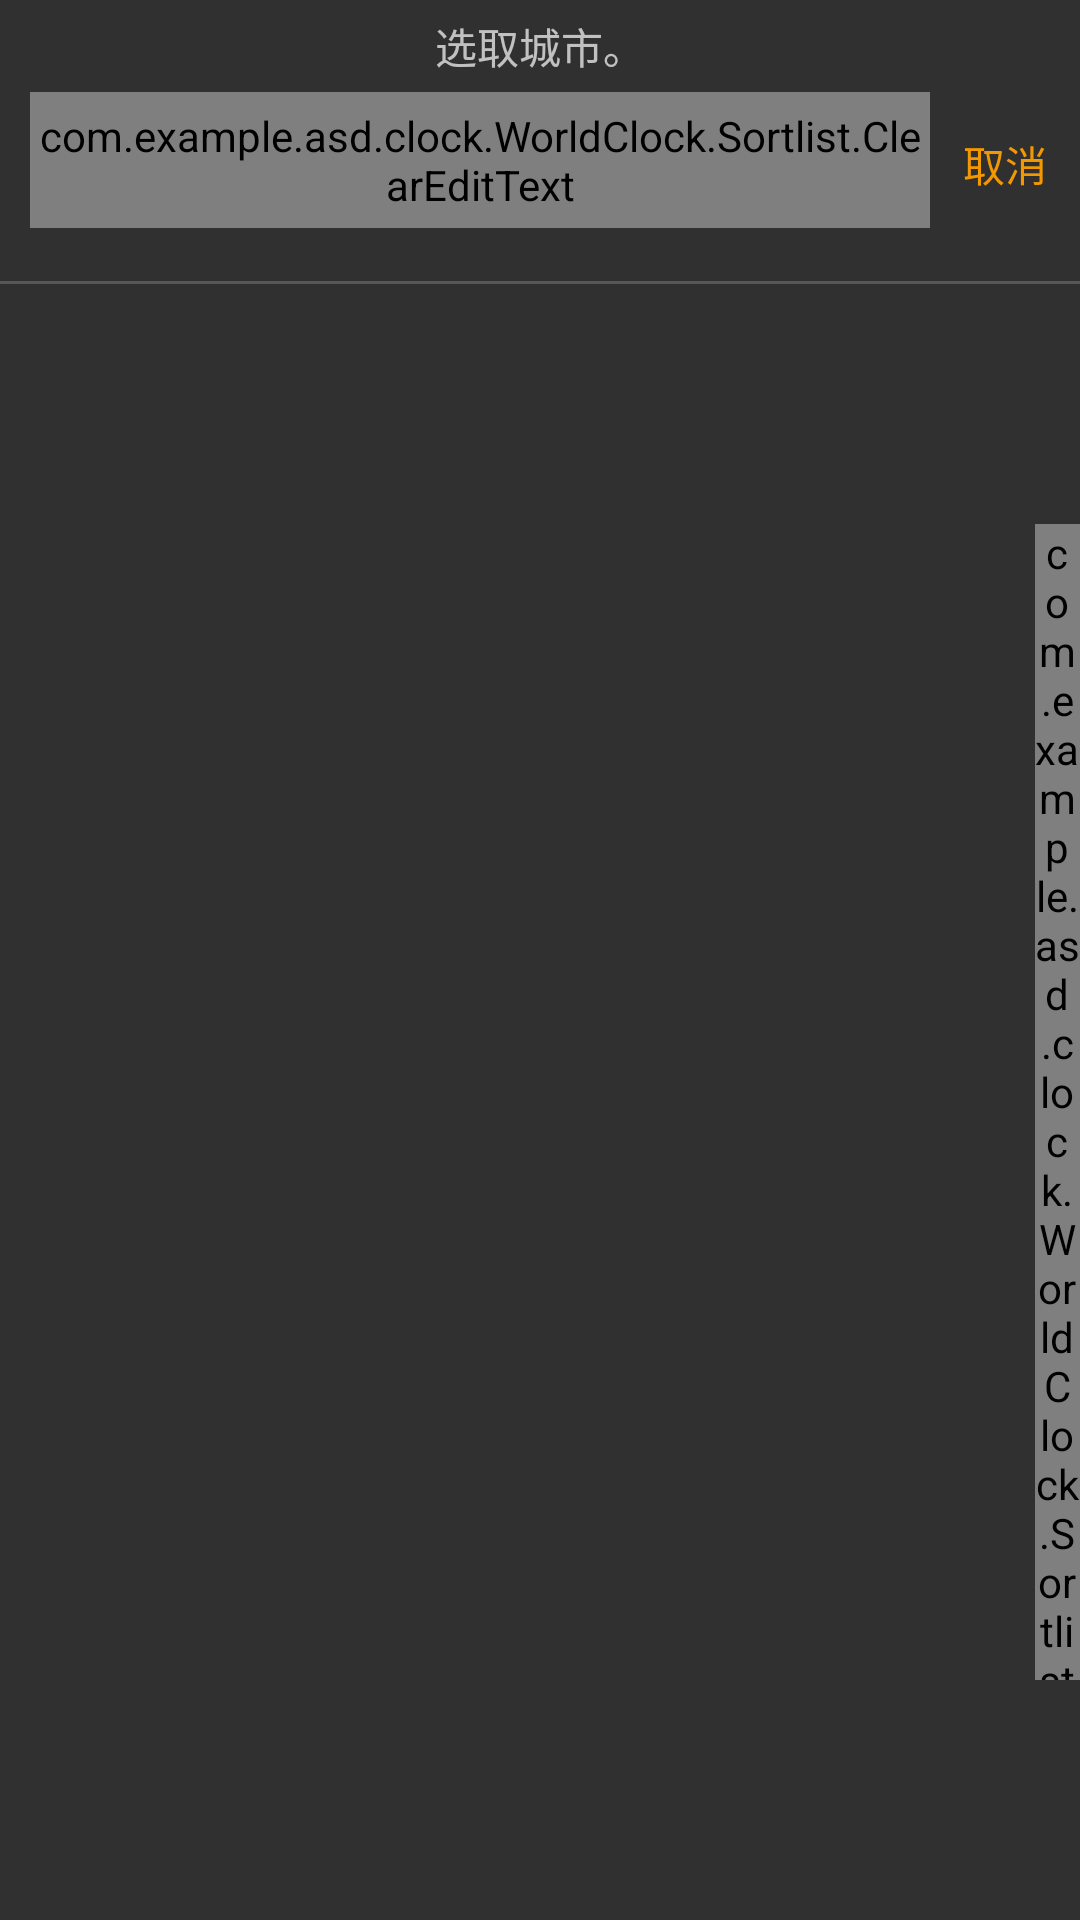

Produce the Android XML layout that renders to this screen, including the resource entries it uses.
<!-- AndroidManifest.xml: application theme Theme.AppCompat.NoActionBar -->
<!-- res/layout/addworldclock.xml -->
<?xml version="1.0" encoding="utf-8"?>
<LinearLayout xmlns:android="http://schemas.android.com/apk/res/android"
    android:layout_width="match_parent"
    android:layout_height="match_parent"
    android:orientation="vertical">
    
   <TextView android:layout_height="wrap_content"
       android:layout_width="match_parent"
       android:paddingTop="5dp"
       android:paddingBottom="5dp"
       android:gravity="center_horizontal"
       android:text="选取城市。"/>
    
    <LinearLayout
        android:orientation="horizontal"
        android:paddingBottom="15dp"
        android:layout_width="match_parent"
        android:layout_height="wrap_content">
        
        <com.example.asd.clock.WorldClock.Sortlist.ClearEditText
            android:id="@+id/et_searchTextView"
            android:textCursorDrawable="@drawable/gbcolor"
            android:background="@drawable/addworldclock_search_bg"
            android:drawableLeft="@drawable/search"
            android:layout_marginLeft="10dp"
            android:singleLine="true"
            android:layout_weight="1"
            android:layout_height="wrap_content"
            android:layout_width="0dp"/>
        <Button
            android:text="取消"
            android:onClick="disAddWorldClock"
            android:textColor="@color/colorOrange"
            android:background="@null"
            android:layout_height="wrap_content"
            android:layout_width="50dp"/>
    </LinearLayout>
    
    <include layout="@layout/viewline"/>
    
    <RelativeLayout
        android:layout_width="match_parent"
        android:layout_height="match_parent">
        
        <ListView
            android:id="@+id/lv_addworldclock"
            android:layout_width="wrap_content"
            android:layout_height="match_parent"
            android:layout_alignParentLeft="true"
            android:layout_marginRight="15dp"
            android:divider="@null"
            android:scrollbars="none" />
        
        <com.example.asd.clock.WorldClock.Sortlist.SideBar
            android:id="@+id/sb_sidrbar"
            android:layout_width="15dp"
            android:layout_height="wrap_content"
            android:layout_alignParentRight="true"
            android:layout_marginBottom="80dp"
            android:layout_marginTop="80dp">
        </com.example.asd.clock.WorldClock.Sortlist.SideBar>
    </RelativeLayout>
</LinearLayout>
<!-- res/layout/viewline.xml (included above) -->
<?xml version="1.0" encoding="utf-8"?>
<View xmlns:android="http://schemas.android.com/apk/res/android"
    android:layout_width="match_parent"
    android:layout_height="1dp"
    android:background="@color/colorSimpleDark" />
<!-- resources referenced by this layout -->
<resources>
  <color name="colorOrange">#f39800</color>
  <color name="colorSimpleDark">#b666</color>
  <!-- drawable addworldclock_search_bg (drawable) -->
  <?xml version="1.0" encoding="utf-8"?>
  <shape xmlns:android="http://schemas.android.com/apk/res/android">
      <corners android:radius="15dp"/>
      <padding android:top="5dp" android:bottom="5dp" android:left="5dp"></padding>
      <solid android:color="@color/colorDark"/>
  </shape>
  <!-- drawable gbcolor (drawable) -->
  <?xml version="1.0" encoding="utf-8"?>
  <shape xmlns:android="http://schemas.android.com/apk/res/android"
      android:shape="rectangle">
      <solid android:color="@color/colorOrange"/>
      <size android:width="1dp"/>
  </shape>
  <!-- drawable search: png bitmap (drawable, 4657 bytes) -->
  <color name="colorDark">#b222</color>
</resources>
